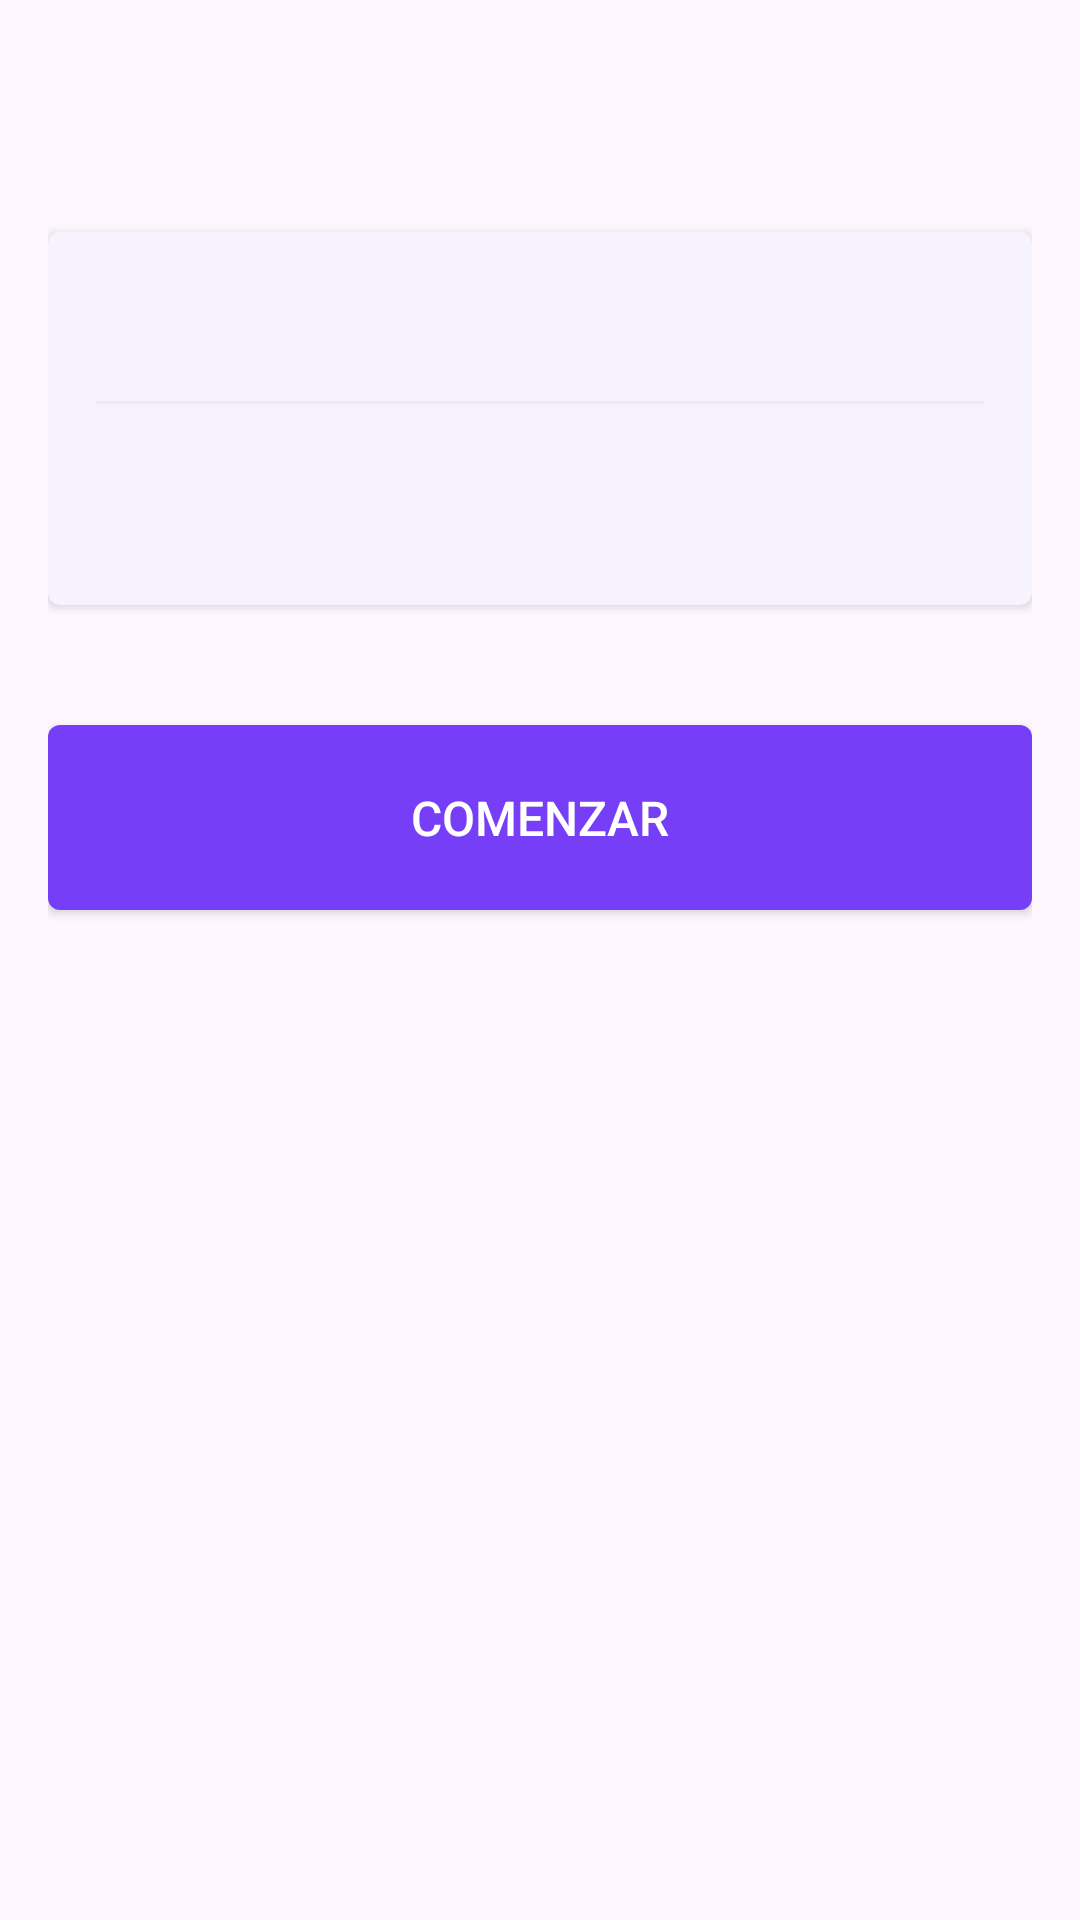

The Android layout XML behind this screen, and the referenced resources:
<!-- AndroidManifest.xml: application theme Theme.InvesMatch -->
<!-- res/layout/activity_user_complete_profile.xml -->
<?xml version="1.0" encoding="utf-8"?>
<LinearLayout xmlns:android="http://schemas.android.com/apk/res/android"
    xmlns:app="http://schemas.android.com/apk/res-auto"
    android:layout_width="match_parent"
    android:layout_height="match_parent"
    android:orientation="vertical"
    android:padding="16dp">

    <TextView
        android:id="@+id/tvWelcomeMessage"
        android:layout_width="match_parent"
        android:layout_height="wrap_content"
        android:textStyle="bold"
        android:textSize="28sp"
        android:layout_marginBottom="24dp"
        android:gravity="start" />

    <androidx.cardview.widget.CardView
        android:layout_width="match_parent"
        android:layout_height="wrap_content"
        android:layout_marginBottom="16dp"
        app:cardCornerRadius="4dp"
        app:cardBackgroundColor="@color/light_purple"
        android:elevation="4dp">

    <LinearLayout
        android:layout_width="match_parent"
        android:layout_height="wrap_content"
        android:orientation="vertical"
        android:padding="16dp">

        <TextView
            android:id="@+id/tvProfileSummary"
            android:layout_width="match_parent"
            android:layout_height="wrap_content"
            android:textStyle="bold"
            android:textSize="18sp"
            android:layout_marginBottom="16dp"
            android:gravity="start" />

        <View
            android:layout_width="match_parent"
            android:layout_height="1dp"
            android:background="@color/gray" />

        <TextView
            android:id="@+id/tvInvestorType"
            android:layout_width="match_parent"
            android:layout_height="wrap_content"
            android:textColor="@color/purple"
            android:textSize="20sp"
            android:padding="8dp"
            android:layout_marginTop="8dp"
            android:gravity="start" />

    </LinearLayout>
</androidx.cardview.widget.CardView>

    <Button
        android:id="@+id/btnStart"
        style="@style/PurpleButton"
        android:layout_width="match_parent"
        android:layout_height="wrap_content"
        android:text="COMENZAR"
        android:layout_marginTop="24dp" />
</LinearLayout>
<!-- resources referenced by this layout -->
<resources>
  <color name="gray">#EBEBEB</color>
  <color name="light_purple">#F6F3FF</color>
  <color name="purple">#763EF7</color>
  <style name="PurpleButton" parent="Widget.AppCompat.Button">
          <item name="android:background">@drawable/rounded_button</item>
          <item name="android:elevation">4dp</item>
          <item name="android:padding">16dp</item>
          <item name="android:textColor">@color/white</item>
          <item name="android:textSize">16sp</item>
      </style>
  <style name="Theme.InvesMatch" parent="Base.Theme.InvesMatch" />
  <!-- drawable rounded_button (drawable) -->
  <?xml version="1.0" encoding="utf-8"?>
  <shape xmlns:android="http://schemas.android.com/apk/res/android">
      <corners android:radius="4dp" />
      <solid android:color="@color/purple" />
  
  </shape>
  <color name="white">#FFFFFFFF</color>
  <style name="Base.Theme.InvesMatch" parent="Theme.Material3.DayNight.NoActionBar">
          
          <item name="colorPrimary">@color/purple</item>
          <item name="colorSecondary">@color/green</item>
          <item name="android:buttonStyle">@style/PurpleButton</item>
          
          
      </style>
  &gt;
  <color name="green">#73eba6</color>
</resources>
